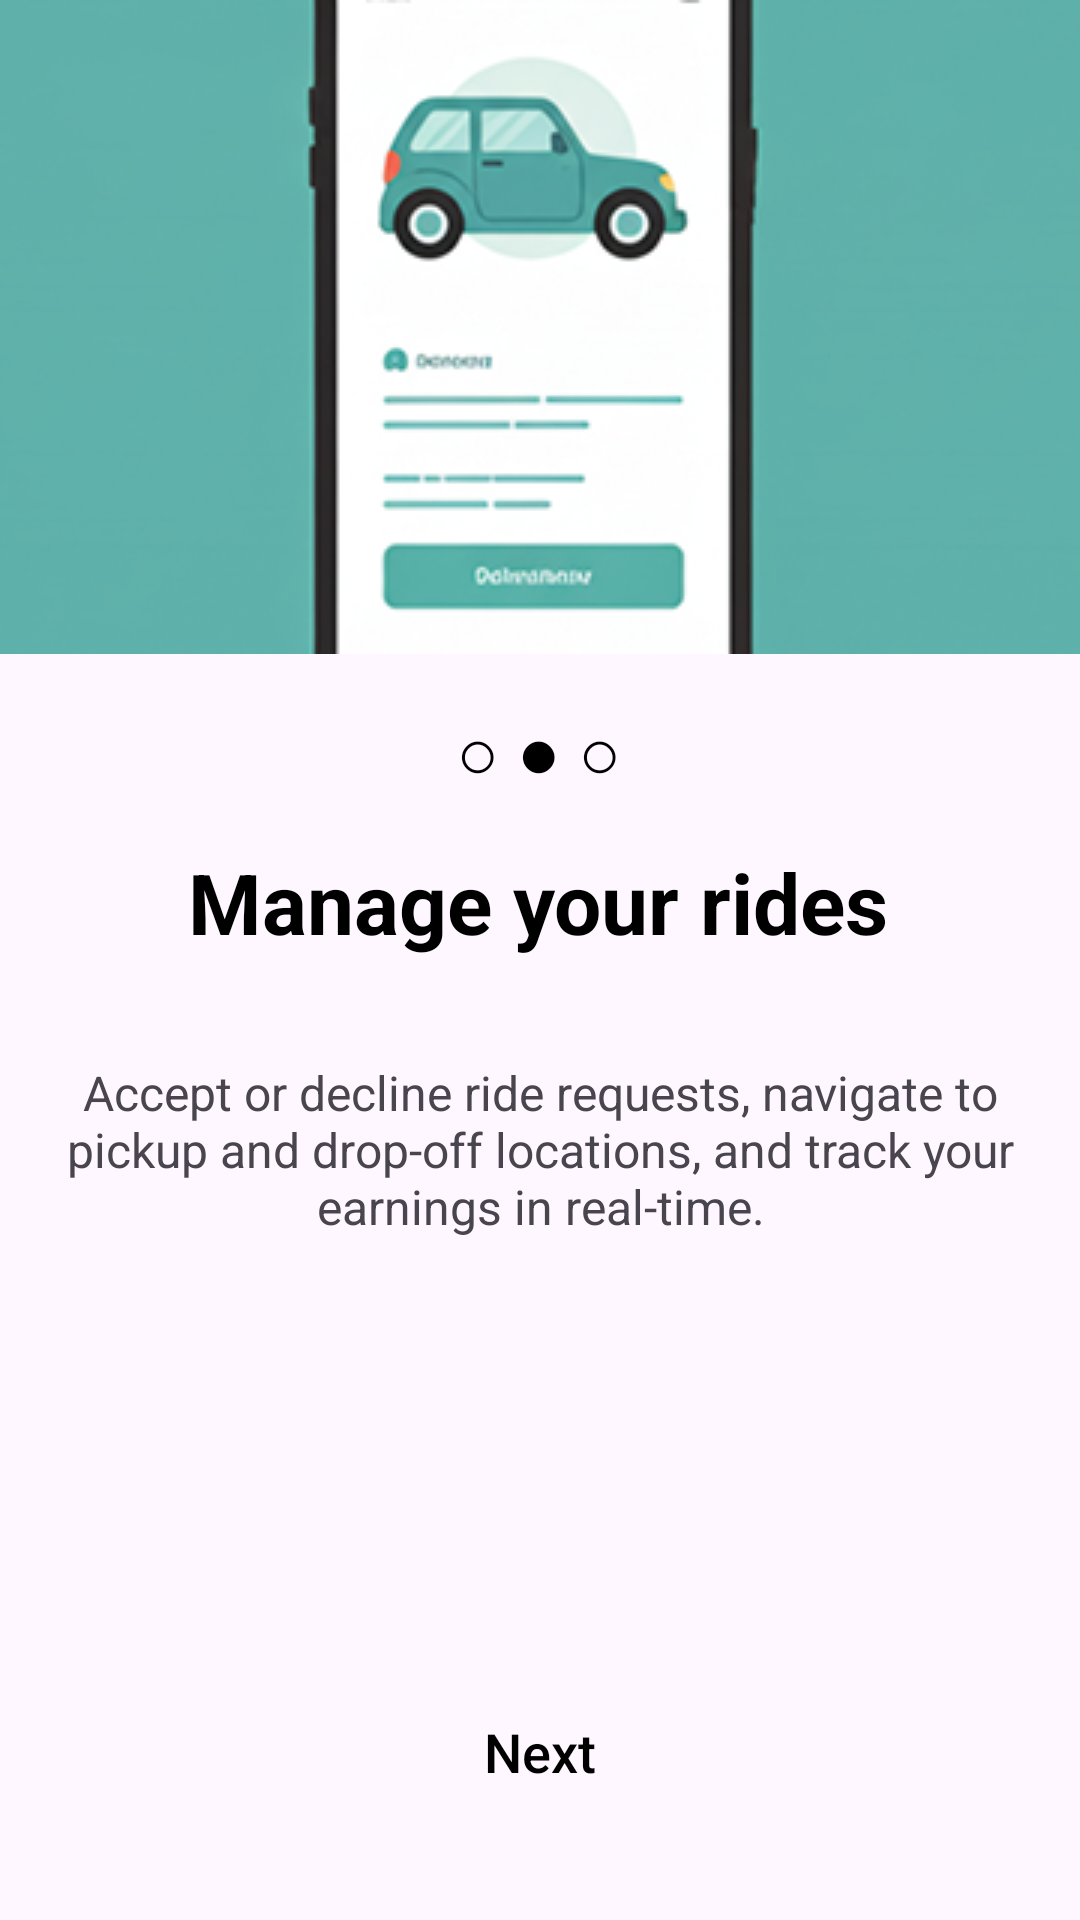

Write the Android layout XML for this screen, with the resource values it uses.
<!-- AndroidManifest.xml: application theme Theme.UberRemake -->
<!-- res/layout/activity_second_intro.xml -->
<?xml version="1.0" encoding="utf-8"?>
<androidx.constraintlayout.widget.ConstraintLayout xmlns:android="http://schemas.android.com/apk/res/android"
    xmlns:app="http://schemas.android.com/apk/res-auto"
    xmlns:tools="http://schemas.android.com/tools"
    android:id="@+id/main"
    android:layout_width="match_parent"
    android:layout_height="match_parent"
    tools:context=".IntroScreens.SecondIntro">

    <ImageView
        android:id="@+id/imageView3"
        android:layout_width="0dp"
        android:layout_height="wrap_content"
        android:scaleType="centerCrop"
        app:layout_constraintEnd_toEndOf="parent"
        app:layout_constraintStart_toStartOf="parent"
        app:layout_constraintTop_toTopOf="parent"
        app:srcCompat="@drawable/second" />

    <TextView
        android:id="@+id/dotsTextView"
        android:layout_width="wrap_content"
        android:layout_height="wrap_content"
        android:layout_marginTop="16dp"
        android:text="○ ● ○"
        android:textColor="@color/black"
        android:textSize="24sp"
        app:layout_constraintEnd_toEndOf="parent"
        app:layout_constraintHorizontal_bias="0.498"
        app:layout_constraintStart_toStartOf="parent"
        app:layout_constraintTop_toBottomOf="@+id/imageView3" />

    <TextView
        android:id="@+id/textView6"
        android:layout_width="wrap_content"
        android:layout_height="wrap_content"
        android:layout_marginTop="64dp"
        android:text="Manage your rides"
        android:textColor="@color/black"
        android:textSize="28dp"
        android:textStyle="bold"
        app:layout_constraintEnd_toEndOf="parent"
        app:layout_constraintHorizontal_bias="0.495"
        app:layout_constraintStart_toStartOf="parent"
        app:layout_constraintTop_toBottomOf="@+id/imageView3" />


    <TextView
        android:id="@+id/textView7"
        android:layout_width="wrap_content"
        android:layout_height="wrap_content"
        android:layout_marginTop="20dp"
        android:fontFamily="sans-serif"
        android:gravity="center"
        android:padding="14dp"
        android:text="Accept or decline ride requests, navigate to pickup and drop-off locations, and track your earnings in real-time."
        android:textSize="16dp"
        app:layout_constraintEnd_toEndOf="parent"
        app:layout_constraintHorizontal_bias="0.0"
        app:layout_constraintStart_toStartOf="parent"
        app:layout_constraintTop_toBottomOf="@+id/textView6" />


    <androidx.appcompat.widget.AppCompatButton
        android:id="@+id/btnSecondIntro"
        android:layout_width="0dp"
        android:layout_height="wrap_content"
        android:layout_marginLeft="32dp"
        android:layout_marginRight="32dp"
        android:layout_marginBottom="32dp"
        android:background="@drawable/buttonshape"
        android:backgroundTint="@color/LightBlue"
        android:text="Next"
        android:textAllCaps="false"
        android:textColor="@color/black"
        android:textSize="18sp"
        app:layout_constraintBottom_toBottomOf="parent"
        app:layout_constraintEnd_toEndOf="parent"
        app:layout_constraintStart_toStartOf="parent" />

</androidx.constraintlayout.widget.ConstraintLayout>
<!-- resources referenced by this layout -->
<resources>
  <color name="LightBlue">#DBE8F2</color>
  <color name="black">#FF000000</color>
  <!-- drawable second: png bitmap (drawable, 72743 bytes) -->
  <style name="Theme.UberRemake" parent="Base.Theme.UberRemake" />
  <style name="Base.Theme.UberRemake" parent="Theme.Material3.DayNight.NoActionBar">
          
          
      </style>
</resources>
